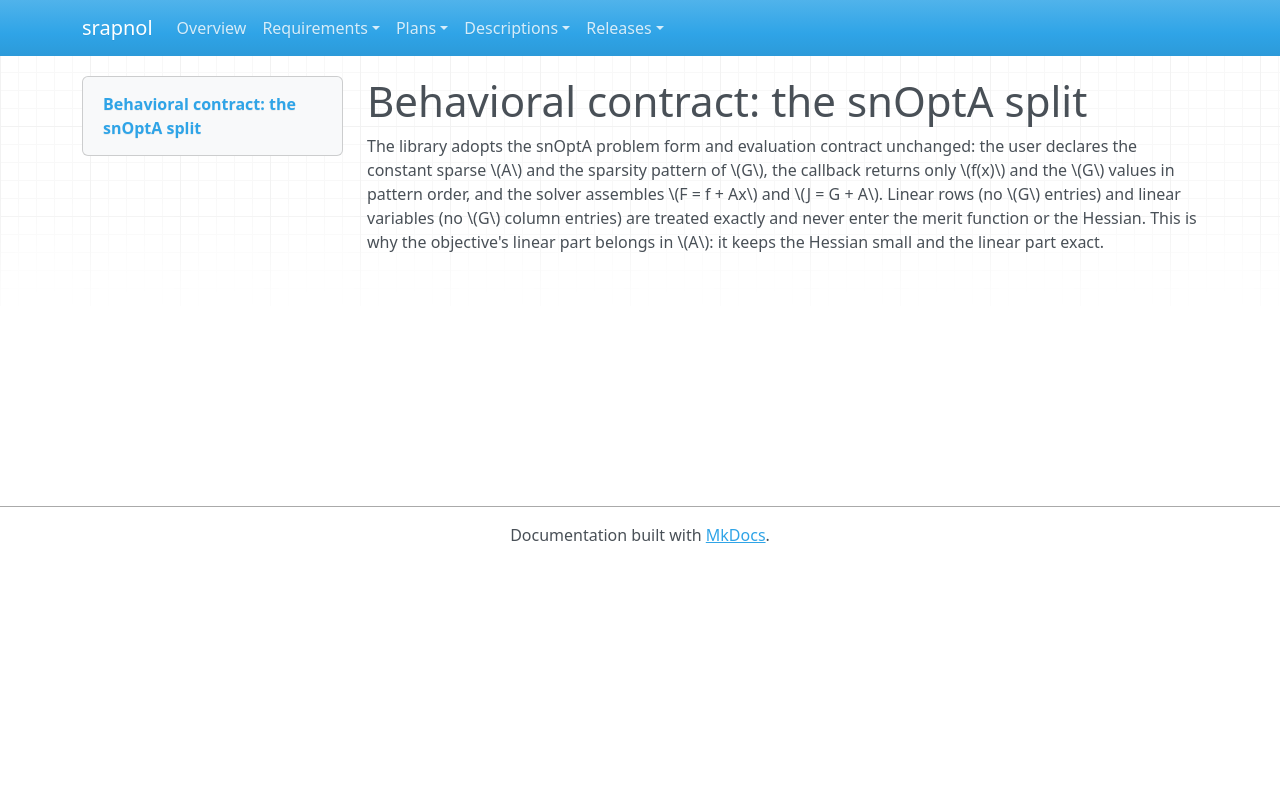

repository: emanspeaks/srapnol · page: des/DES-001/index.html · generator: mkdocs

---
active: true
category: design
derived: false
level: 2.1
links:
- SRS-001: -XDxHG1Bp2uuHC5Q0jRTSlOriXV0gLYUw9_2JBNqJyo=
- SRS-004: CPLkVNUovAbtDepmYjlHmTFU7klB4Qb_ahZU28TWahs=
- SRS-005: nbM_jonR1IS6Hf9tm9HsT4gI6qw0f7IK3Z4bFiKf35E=
- SRS-010: SnANMe8p_YP9zeNQRwtv3at9OHLyK5JQ3hzIYVu6SNs=
- SRS-070: kTBQy0xdLXAnebDxn7s9uxxRmeIMnaIM_zZ17aSaXvc=
- SRS-104: JlHdFLOPj_hgZhpVP-aqDr_RIbQ8uY10CWABTLW4Tes=
normative: true
ref: ''
references:
- path: src/Problem.zig
  type: file
reviewed: ITo2-BB26qIUHs-_pnbQwQzFaVZ5zINEwNy4KJq2Yxk=
status: surface
verification-method: Inspection
---

# Behavioral contract: the snOptA split

The library adopts the snOptA problem form and evaluation contract unchanged: the user
declares the constant sparse \(A\) and the sparsity pattern of \(G\), the callback
returns only \(f(x)\) and the \(G\) values in pattern order, and the solver assembles
\(F = f + Ax\) and \(J = G + A\). Linear rows (no \(G\) entries) and linear variables
(no \(G\) column entries) are treated exactly and never enter the merit function or the
Hessian. This is why the objective's linear part belongs in \(A\): it keeps the Hessian
small and the linear part exact.
